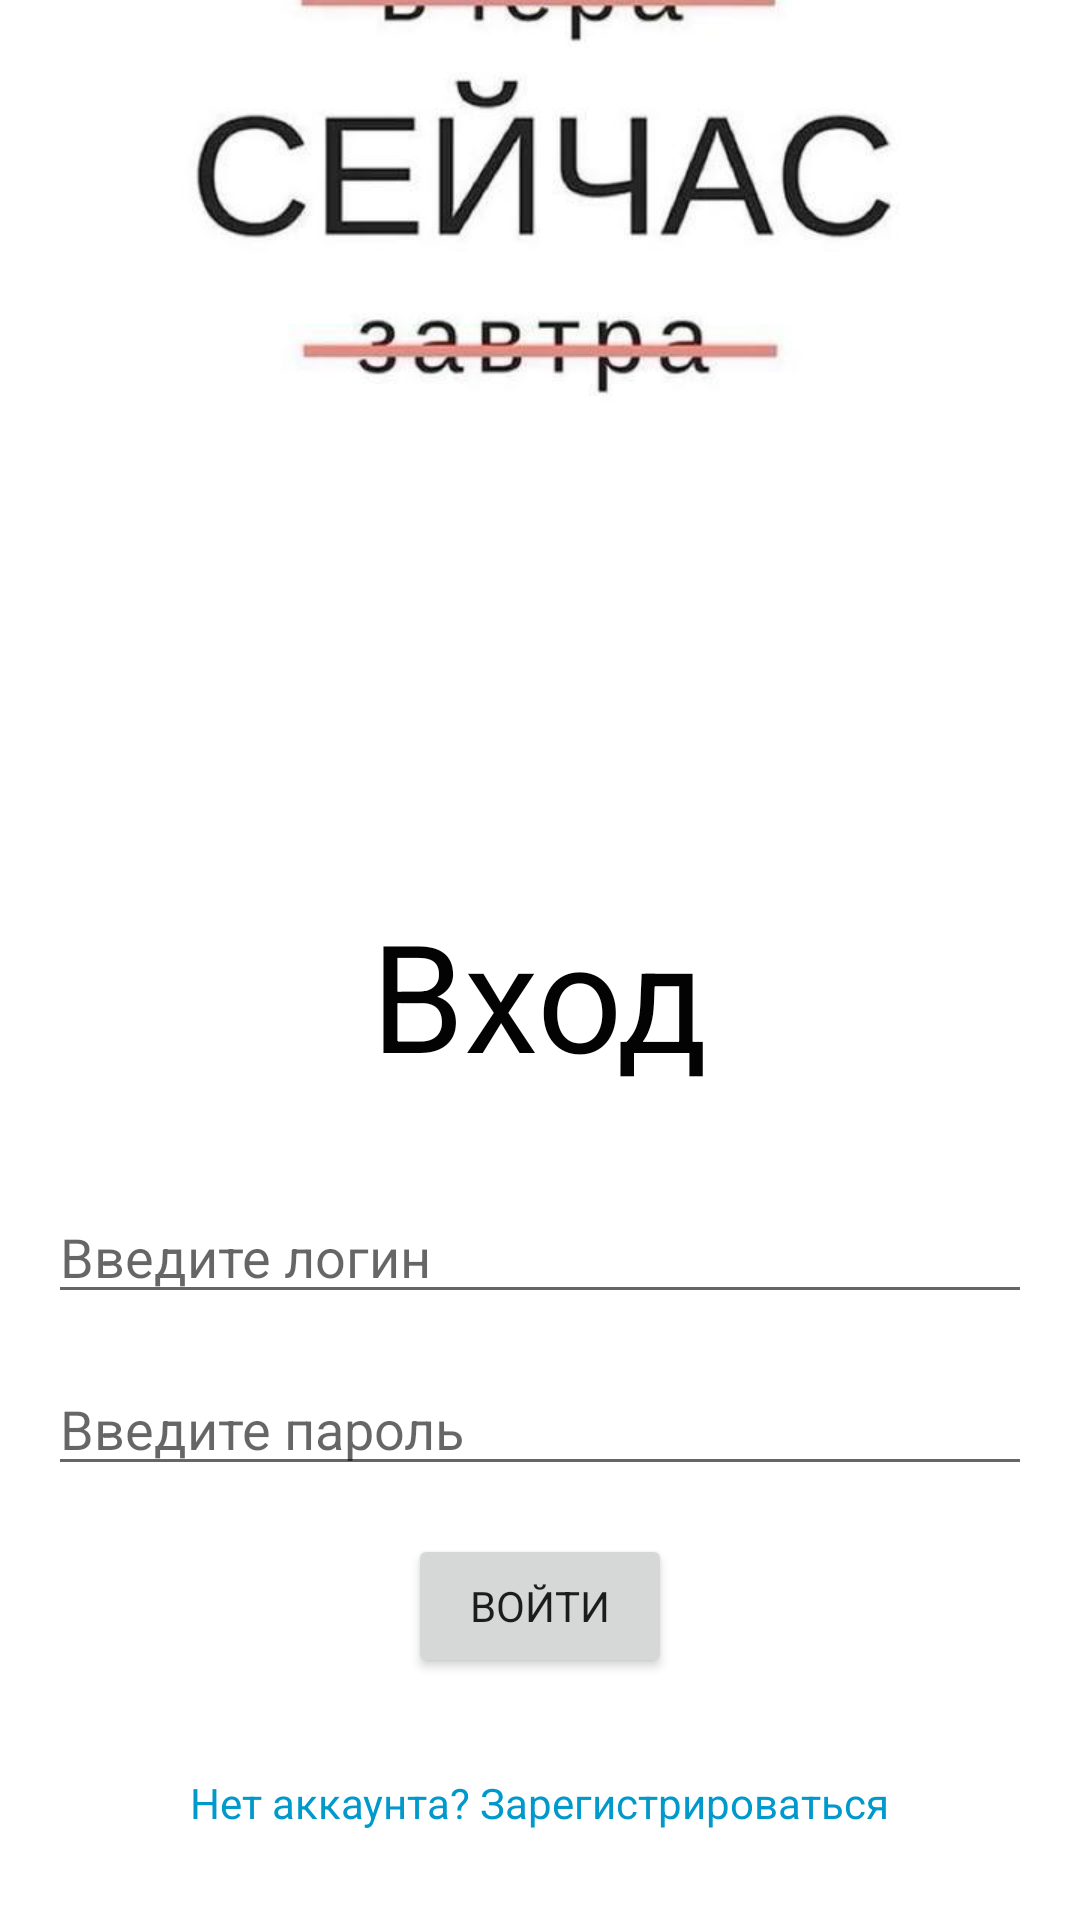

Produce the Android XML layout that renders to this screen, including the resource entries it uses.
<!-- AndroidManifest.xml: application theme Theme.FullBuddy -->
<!-- res/layout/fragment_login.xml -->
<?xml version="1.0" encoding="utf-8"?>
<FrameLayout
    xmlns:android="http://schemas.android.com/apk/res/android"
    android:layout_width="match_parent"
    android:layout_height="match_parent">

    
    <ImageView
        android:id="@+id/background_image"
        android:layout_width="match_parent"
        android:layout_height="match_parent"
        android:scaleType="centerCrop"
        android:src="@drawable/registr"
        android:translationX="0dp"
        android:translationY="-260dp" />

    
    <LinearLayout
        android:layout_width="match_parent"
        android:layout_height="match_parent"
        android:gravity="center_horizontal"
        android:orientation="vertical"
        android:padding="16dp">

        

        <TextView
            android:id="@+id/textView"
            android:layout_width="match_parent"
            android:layout_height="282dp" />

        <TextView

            android:id="@+id/login_title"
            android:layout_width="wrap_content"
            android:layout_height="wrap_content"
            android:layout_marginBottom="32dp"
            android:text="Вход"
            android:textColor="#040303"
            android:textSize="50sp" />

        
        <EditText
            android:id="@+id/et_login_username"
            android:layout_width="match_parent"
            android:layout_height="wrap_content"
            android:layout_marginBottom="16dp"
            android:hint="Введите логин"
            android:inputType="text"
            android:textColor="#040303" />

        
        <EditText
            android:id="@+id/et_login_password"
            android:layout_width="match_parent"
            android:layout_height="wrap_content"
            android:layout_marginBottom="16dp"
            android:hint="Введите пароль"
            android:inputType="textPassword"
            android:textColor="#040303" />

        
        <Button
            android:id="@+id/btn_login"
            android:layout_width="wrap_content"
            android:layout_height="wrap_content"
            android:layout_marginBottom="16dp"
            android:text="Войти" />

        
        <TextView
            android:id="@+id/tv_go_to_register"
            android:layout_width="wrap_content"
            android:layout_height="wrap_content"
            android:layout_marginTop="16dp"
            android:text="Нет аккаунта? Зарегистрироваться"
            android:textColor="@android:color/holo_blue_dark" />
    </LinearLayout>
</FrameLayout>
<!-- resources referenced by this layout -->
<resources>
  <!-- drawable registr: jpg bitmap (drawable, 17922 bytes) -->
  <style name="Theme.FullBuddy" parent="Theme.MaterialComponents.DayNight.NoActionBar">
          
          <item name="colorPrimary">@color/purple_500</item>
          <item name="colorPrimaryVariant">@color/purple_700</item>
          <item name="colorOnPrimary">@android:color/white</item>
          <item name="colorSecondary">@color/teal_200</item>
          <item name="colorOnSecondary">@android:color/black</item>
  
          
          <item name="android:statusBarColor">@color/purple_700</item>
          <item name="android:navigationBarColor">@android:color/black</item>
  
          
          <item name="android:windowBackground">@android:color/background_light</item>
  
          
          
          
  
          <item name="colorSurface">@android:color/background_light</item>
          <item name="colorOnSurface">@android:color/black</item>
          <item name="colorError">@android:color/holo_red_dark</item>
          <item name="colorOnError">@android:color/white</item>
  
          
          <item name="android:fontFamily">sans-serif</item>
  
          
          <item name="android:windowActionBar">false</item>
          <item name="android:windowNoTitle">true</item>
      </style>
  <!-- not gathered from this repository: default colours our renderer supplied (Android Studio template values) -->
  <color name="purple_500">#FF6200EE</color>
  <color name="purple_700">#FF3700B3</color>
  <color name="teal_200">#FF03DAC5</color>
</resources>
